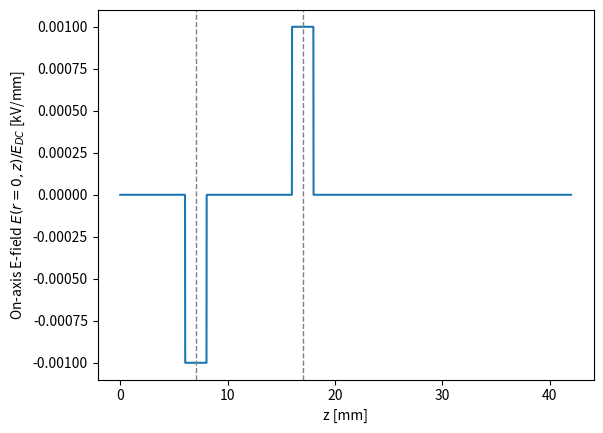
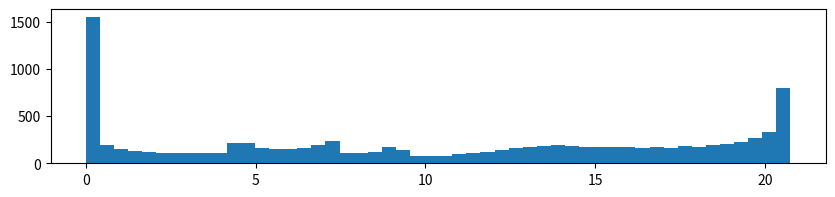

The matplotlib source for these figures, in order:
# Script to simulate the advancement of ions using a field (either flat-top
# or something simple) contained within the acceleration gap. Once ions are
# advanced through the acceleration gaps they are then advanced through a drift,
# a dipole field, and then analyzed to simulate the deflector plate diagnostic
# used in the lab.

import numpy as np
import matplotlib as mpl
import matplotlib.pyplot as plt
import matplotlib.animation as animation
from matplotlib.animation import FuncAnimation
from matplotlib.patches import Ellipse
import scipy.constants as SC
import scipy.integrate as integrate
import os


# different particle masses in eV
# amu in eV
amu = SC.physical_constants["atomic mass constant energy equivalent in MeV"][0] * 1e6

Ar_mass = 39.948 * amu
He_mass = 4 * amu
p_mass = amu
kV = 1000
keV = 1000
MHz = 1e6
mm = 1e-3
um = 1e-6
ns = 1e-9  # nanoseconds
twopi = 2 * np.pi

# ------------------------------------------------------------------------------
#     Functions
# This section creates necessary functions for the script.
# ------------------------------------------------------------------------------
def beta(E, mass=Ar_mass, q=1, nonrel=True):
    """Velocity of a particle with energy E."""
    if nonrel:
        beta = np.sqrt(2 * E / mass)
    else:
        gamma = (E + mass) / mass
        beta = np.sqrt(1 - 1 / gamma / gamma)

    return beta


def calc_pires(energy, freq, mass=Ar_mass, q=1):
    """RF resonance condition in pi-mode"""
    beta_lambda = beta(energy, mass=mass, q=q) * SC.c / freq
    return beta_lambda / 2


def plot_phase(phi, E):
    fig, ax = plt.subplots()
    ax.scatter(phi, E, s=2)
    ax.set_xlabel(r"$\Delta \phi$ [rad]")
    ax.set_ylabel(r"$\Delta {\cal E}$ [kV]")
    plt.tight_layout()
    plt.show()


def rf_volt(t, freq=13.6 * MHz):
    return np.cos(2 * np.pi * freq * t)


# ------------------------------------------------------------------------------
#     Simulation Parameters
# This section is dedicated to naming and initializing design parameters that are
# to be used in the script. These names are maintained throughout the script and
# thus, if varied here are varied everywhere.
# ------------------------------------------------------------------------------
# Simulation Parameters for design particle
design_phase = -0
dsgn_initE = 7 * kV
Np = 10000
gap_width = 2 * mm

# Simulation parameters for gaps and geometries
design_gap_volt = 7.0 * kV
real_gap_volt = design_gap_volt
design_freq = 13.06 * MHz
real_freq = design_freq
design_omega = 2 * np.pi * design_freq
real_omega = design_omega
E_DC = real_gap_volt * kV / gap_width
Ng = 2
Fcup_dist = 30 * mm
Emax = dsgn_initE + Ng * design_gap_volt * np.cos(design_phase)

# Energy analyzer parameters
dist_to_dipole = 25.0 * mm
dipole_length = 50.0 * mm
dipole_gap_width = 11.0 * mm
dist_to_slit = 185.0 * mm
slit_width = 1.0 * mm
slit_center = 37 * mm

# ------------------------------------------------------------------------------
#     Initial Setup
# Start design particle with design phase at z=0. Place first gap so that design
# particle arrives at design phase. Since gaps are initialized to have peak
# voltage at t=0, the first gap is placed such that the field oscillates one full
# period before arrival of design particle. Other particles can be centered on
# the design particle, or distributed from the gap center towards z=0 or z<0.
# ------------------------------------------------------------------------------

# Initialize simulation by setting up first gap commensurate with the design
# particle. Gaps are initialized to have peak output at t=0
dsgn_pos = np.zeros(Ng + 1)
dsgn_E = np.zeros(Ng + 1)
dsgn_time = np.zeros(Ng + 1)

dsgn_pos[0] = 0.0
dsgn_E[0] = dsgn_initE
dsgn_time[0] = 0.0

# Calculate full DC beam length and start position of design particle. The
# convention here is to start with a gaining gap voltage. Since the design particle
# convention enters the gap when the fielding is going from neg -> pos, the
# first gap needs to be placed a RF cycle away
coeff = np.sqrt(2 * dsgn_initE / Ar_mass) * SC.c
init_gap = coeff / 2.0 / design_freq
DC_length = SC.c / design_freq

# Instantiate the design particle metrics to first gap
vs_start = coeff * SC.c
ts_start = init_gap / vs_start

# Create simulation particles and initialize data arrays
beta_lambda = vs_start / design_freq
particle_dist = np.linspace(-DC_length / 2, DC_length / 2, Np)

# Create particle arrays to store histories
parts_pos = np.zeros(shape=(Np, Ng + 1))
parts_pos[:, 0] = particle_dist
parts_E = np.zeros(shape=(Np, Ng + 1))
parts_time = np.zeros(shape=(Np, Ng + 1))
parts_E[:, 0] = dsgn_initE

# initialize particles to z=0 along with times
vparts = np.sqrt(2 * parts_E[:, 0] / Ar_mass) * SC.c
time = (parts_pos[:, 0]) / vparts
parts_pos[:, 0] = 0
parts_time[:, 0] = time

# Calculate additional gap centers if applicable. Here the design values should
# be used.
gap_dist = np.zeros(Ng)
for i in range(Ng):
    dsgn_Egain = design_gap_volt * np.cos(-design_phase)
    E = dsgn_initE + i * dsgn_Egain
    this_cent = beta(E) * SC.c / 2 / design_freq
    gap_dist[i] = this_cent

gap_centers = np.array(gap_dist).cumsum()


# ------------------------------------------------------------------------------
#    Mesh setup
# Here the mesh is setup to place a flat top field centered so that the design
# particle arrives in phase. To do this, the gap is placed an extra rf phase
# away from beta lambda / 2 since the field originally starts out positive.
# ! Since the field is max at t=0 the additional rf-phase distance is not
#   optimal for compactness. This can be easily changed although, for the sake
#   of analysis I recommend this phasing be maintained.
# ------------------------------------------------------------------------------
# Specify a mesh resolution
mesh_res = 10 * um
Nz = int((gap_centers[-1] + dist_to_dipole) / mesh_res)
z = np.linspace(0.0, gap_centers[-1] + dist_to_dipole, Nz)
dz = z[1] - z[0]
Ez0 = z.copy()

# Instantiate the flat-top field values in the gap regions.
for i, cent in enumerate(gap_centers):
    if i % 2 == 0:
        field_loc = np.where((z >= cent - gap_width / 2) & (z <= cent + gap_width / 2))
        Ez0[field_loc] = -real_gap_volt / gap_width
    else:
        field_loc = np.where((z >= cent - gap_width / 2) & (z <= cent + gap_width / 2))
        Ez0[field_loc] = real_gap_volt / gap_width


# Plot field
fig, ax = plt.subplots()
ax.set_xlabel("z [mm]")
ax.set_ylabel(r"On-axis E-field $E(r=0, z)/E_{DC}$ [kV/mm]")
ax.plot(z / mm, Ez0 / E_DC)
if Ng > 1:
    for cent in gap_centers:
        ax.axvline(cent / mm, c="grey", lw=1, ls="--")
else:
    ax.axvline(gap_centers[0] / mm, c="grey", lw=1, ls="--")

# Initialize the energy arrays for the design and non-design particles.
W_s = np.zeros(len(z))
W = np.zeros(shape=(Np, len(z)))
W_s[0], W[:, 0] = dsgn_initE, dsgn_initE

# Real parameter settings should be used here.
for i in range(1, len(z)):
    # Do design particle
    this_vs = beta(W_s[i - 1]) * SC.c
    this_dt = dz / this_vs
    dsgn_time[0] += this_dt

    Egain = Ez0[i - 1] * rf_volt(dsgn_time[0], freq=real_freq) * dz

    W_s[i] = W_s[i - 1] + Egain

    # Do other particles
    this_v = beta(W[:, i - 1]) * SC.c
    this_dt = dz / this_v
    parts_time[:, 0] += this_dt

    Egain = Ez0[i - 1] * rf_volt(parts_time[:, 0], freq=real_freq) * dz
    W[:, i] = W[:, i - 1] + Egain

# Convert nan values to 0
final_W = np.nan_to_num(W[:, -1])

# Bin the final energies on its own plot for later comparison using Warp fields.
fig, axes = plt.subplots(figsize=(10, 2))
axes.hist(final_W / keV, bins=50)
